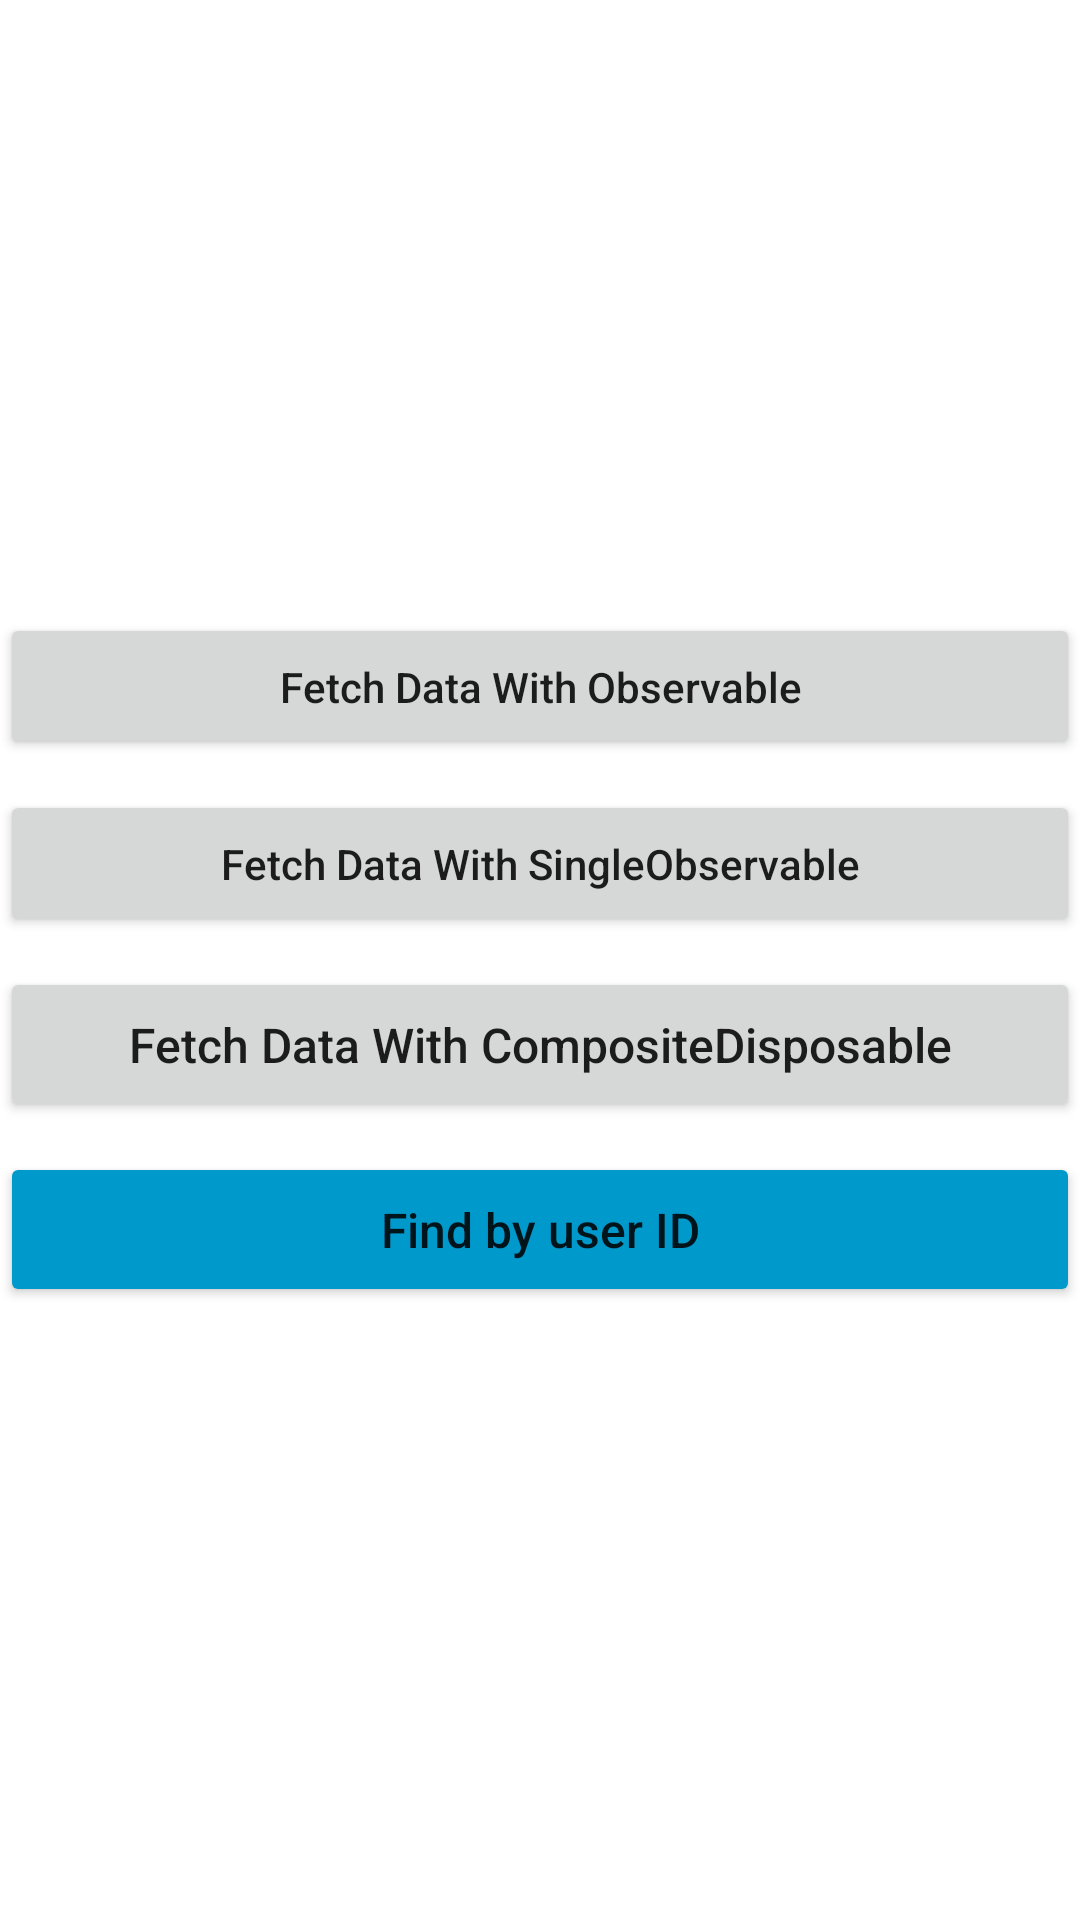

Android layout source for this screen:
<!-- AndroidManifest.xml: application theme Theme.AndroidWithRxJavaRetrofit -->
<!-- res/layout/activity_main.xml -->
<?xml version="1.0" encoding="utf-8"?>
<LinearLayout xmlns:android="http://schemas.android.com/apk/res/android"
    xmlns:app="http://schemas.android.com/apk/res-auto"
    xmlns:tools="http://schemas.android.com/tools"
    android:layout_width="match_parent"
    android:layout_height="match_parent"
    android:layout_margin="20dp"
    android:orientation="vertical"
    android:gravity="center"
    tools:context=".activity.MainActivity">

    <Button
        android:id="@+id/button_1"
        android:layout_width="match_parent"
        android:layout_height="wrap_content"
        android:padding="15dp"
        android:text="Fetch Data With Observable"
        android:textAllCaps="false"
        android:textSize="14sp"/>

    <Button
        android:id="@+id/button_2"
        android:layout_width="match_parent"
        android:layout_height="wrap_content"
        android:layout_marginTop="10dp"
        android:padding="15dp"
        android:text="Fetch Data With SingleObservable"
        android:textAllCaps="false"
        android:textSize="14sp"/>

    <Button
        android:id="@+id/button_3"
        android:layout_width="match_parent"
        android:layout_height="wrap_content"
        android:layout_marginTop="10dp"
        android:padding="15dp"
        android:text="Fetch Data With CompositeDisposable"
        android:textAllCaps="false"
        android:textSize="16sp"/>

    <Button
        android:id="@+id/button_4"
        android:layout_width="match_parent"
        android:layout_height="wrap_content"
        android:layout_marginTop="10dp"
        android:padding="15dp"
        android:text="Find by user ID"
        android:textAllCaps="false"
        android:textSize="16sp"
        app:backgroundTint="@android:color/holo_blue_dark"/>

</LinearLayout>
<!-- resources referenced by this layout -->
<resources>
  <style name="Theme.AndroidWithRxJavaRetrofit" parent="Theme.MaterialComponents.DayNight.DarkActionBar">
          
          <item name="colorPrimary">@color/purple_500</item>
          <item name="colorPrimaryVariant">@color/purple_700</item>
          <item name="colorOnPrimary">@color/white</item>
          
          <item name="colorSecondary">@color/teal_200</item>
          <item name="colorSecondaryVariant">@color/teal_700</item>
          <item name="colorOnSecondary">@color/black</item>
          
          <item name="android:statusBarColor" tools:targetApi="l">?attr/colorPrimaryVariant</item>
          
      </style>
  <!-- not gathered from this repository: default colours our renderer supplied (Android Studio template values) -->
  <color name="purple_500">#FF6200EE</color>
  <color name="purple_700">#FF3700B3</color>
  <color name="teal_200">#FF03DAC5</color>
  <color name="teal_700">#FF018786</color>
  <color name="black">#FF000000</color>
  <color name="white">#FFFFFFFF</color>
</resources>
